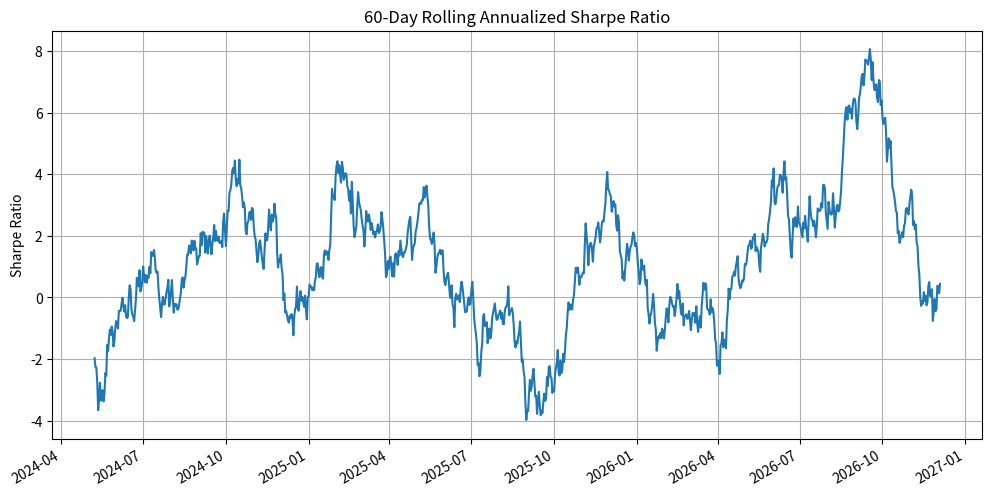

Source code (Python):
import numpy as np
import pandas as pd
import matplotlib.pyplot as plt
from pathlib import Path

def calculate_rolling_sharpe():
    # 设置随机种子以确保可复现性
    np.random.seed(42)

    # 生成模拟课程数据（因为题目没有提供实际数据文件）
    # 假设有1000个交易日的收益率数据
    n_days = 1000
    dates = pd.date_range(end=pd.Timestamp.today(), periods=n_days, freq='D')
    fund_returns = pd.Series(
        np.random.normal(loc=0.0005, scale=0.01, size=n_days),
        index=dates,
        name='fund'
    )

    # 无风险利率（年化）
    annual_risk_free_rate = 0.021
    daily_risk_free_rate = annual_risk_free_rate / 252  # 假设252个交易日

    # 窗口长度（可调参数）
    window_length = 60

    # 计算超额收益率
    excess_returns = fund_returns - daily_risk_free_rate

    # 计算滚动年化夏普比率
    rolling_mean = excess_returns.rolling(window=window_length).mean()
    rolling_std = excess_returns.rolling(window=window_length).std()
    rolling_sharpe = (rolling_mean / rolling_std) * np.sqrt(252)

    # 获取最后一个窗口的夏普值
    last_sharpe = rolling_sharpe.iloc[-1]

    # 绘制时间序列图
    plt.figure(figsize=(12, 6))
    rolling_sharpe.plot(title=f'{window_length}-Day Rolling Annualized Sharpe Ratio')
    plt.ylabel('Sharpe Ratio')
    plt.grid(True)

    # 保存图片
    figure_path = Path('rolling_sharpe_ratio.png')
    plt.savefig(figure_path)
    plt.close()

    # 准备结果字典
    result = {
        'rolling_sharpe_last': last_sharpe,
        'figure_path': str(figure_path.absolute())
    }

    return result

# 执行计算并获取结果
result = calculate_rolling_sharpe()

# 输出结果以验证
print("Result dictionary:")
print(result)
